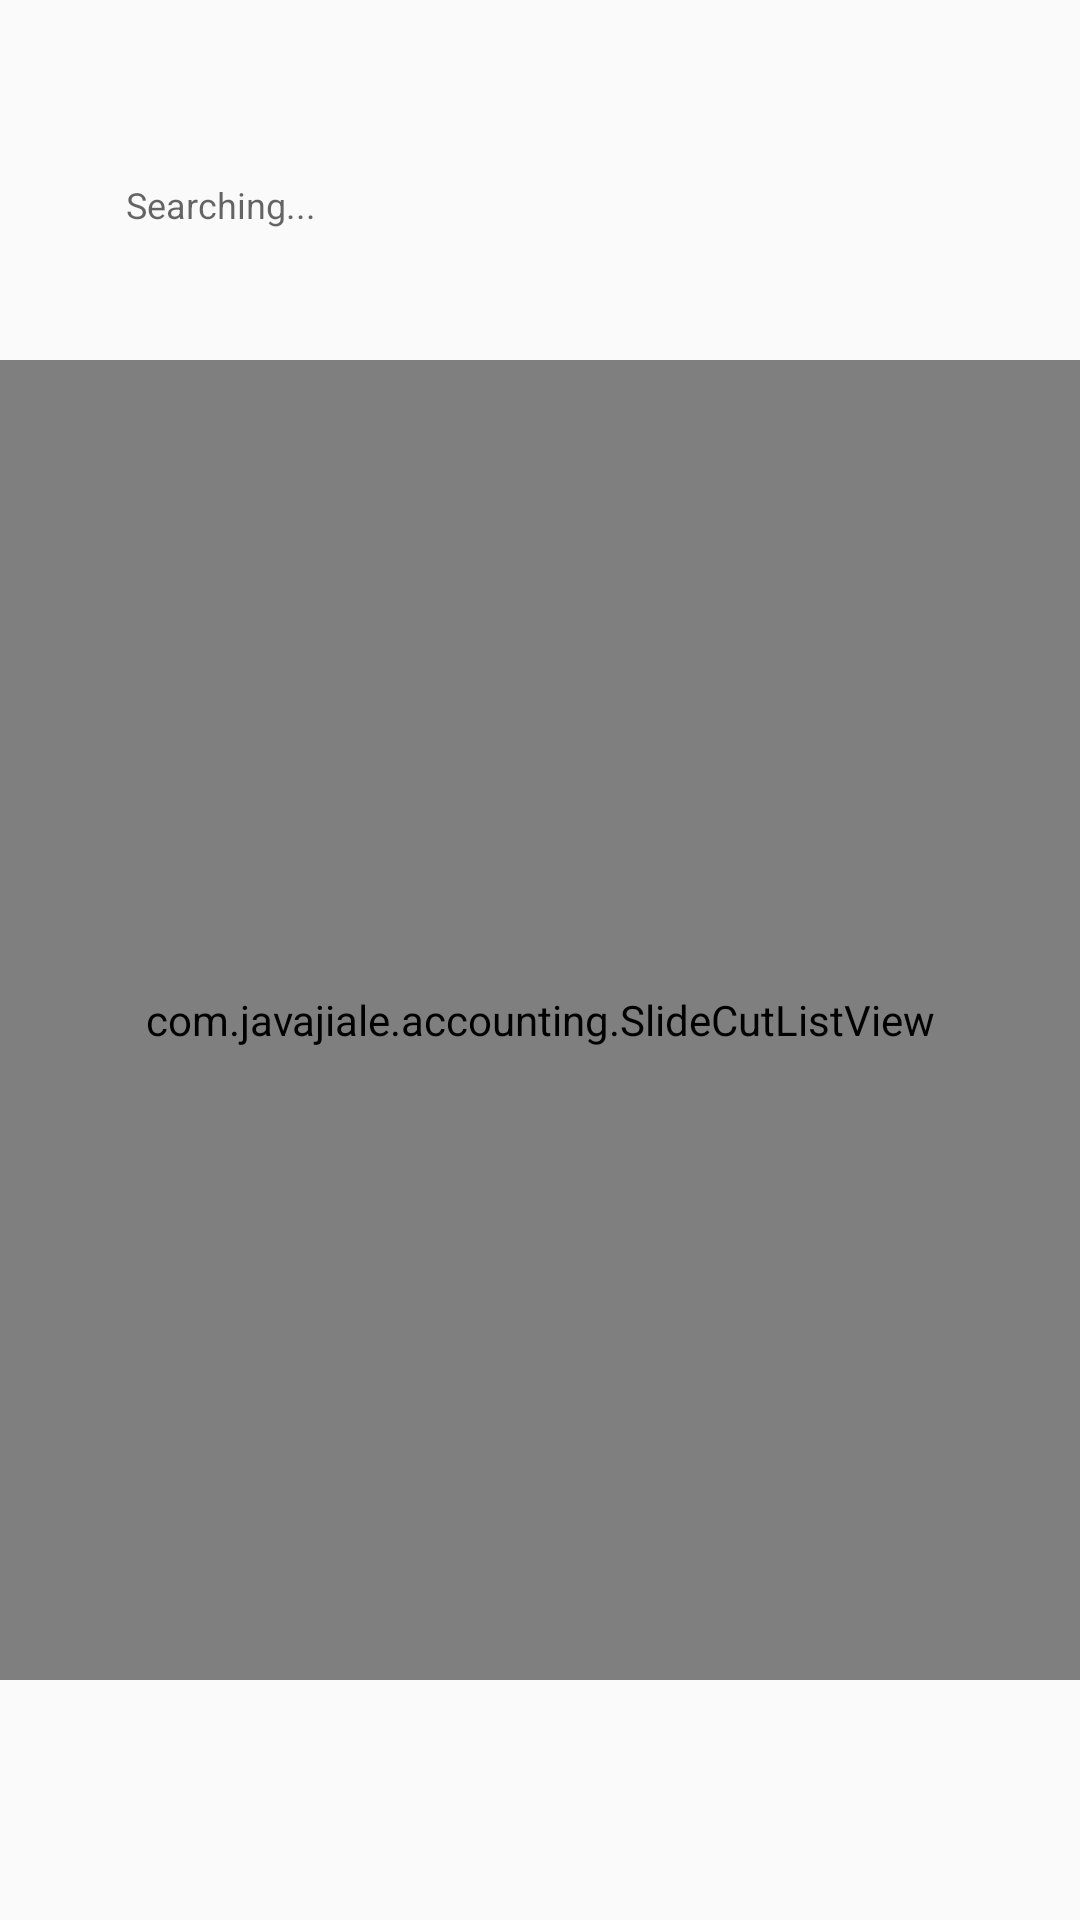

Layout XML and referenced resources for this Android screen:
<!-- AndroidManifest.xml: application theme AppTheme -->
<!-- res/layout/queryfragment.xml -->
<?xml version="1.0" encoding="utf-8"?>
<RelativeLayout xmlns:android="http://schemas.android.com/apk/res/android"

    android:layout_width="match_parent"
    android:layout_height="match_parent"
    android:orientation="vertical" >

    <RelativeLayout android:id="@+id/top"
        android:layout_width="fill_parent"
        android:layout_alignParentTop="true"
        android:layout_marginTop="60dp"
        android:paddingLeft="10dp"
        android:paddingRight="10dp"
        android:background="@android:color/transparent"
        android:layout_height="wrap_content">

        <RelativeLayout
            android:id="@+id/rlSearchFrameDelete"
            android:layout_width="fill_parent"
            android:layout_height="wrap_content"
            android:layout_centerVertical="true"
            android:gravity="center_vertical" >

            <EditText android:id="@+id/etSearch"
                android:layout_width="fill_parent"
                android:layout_height="wrap_content"
                android:singleLine="true"
                android:background="@drawable/search_frame"
                android:layout_marginRight="10dp"
                android:paddingLeft="32dp"
                android:textSize="12sp"
                android:hint="Searching..."
                />

            <ImageView android:id="@+id/ivDeleteText"
                android:layout_width="wrap_content"
                android:layout_height="wrap_content"
                android:layout_alignParentRight="true"
                android:src="@drawable/delete"
                android:layout_centerInParent="true"
                android:paddingRight="20dp"
                android:visibility="gone"/>

        </RelativeLayout>


    </RelativeLayout>

    <com.javajiale.accounting.SlideCutListView
        android:layout_marginTop="120dp"
        android:id="@+id/slideCutListView"
        android:layout_width="match_parent"
        android:layout_height="match_parent"
        android:listSelector="@android:color/transparent"
        android:divider="@android:color/transparent"
        android:cacheColorHint="@android:color/transparent"
        android:layout_marginBottom="80dp"
        >

    </com.javajiale.accounting.SlideCutListView>


</RelativeLayout>
<!-- resources referenced by this layout -->
<resources>
  <style name="AppTheme" parent="Theme.AppCompat.Light.DarkActionBar">
          
          <item name="colorPrimary">@color/colorPrimary</item>
          <item name="colorPrimaryDark">@color/colorPrimaryDark</item>
          <item name="colorAccent">@color/colorAccent</item>
      </style>
  <!-- not gathered from this repository: default colours our renderer supplied (Android Studio template values) -->
  <color name="colorPrimary">#FF6200EE</color>
  <color name="colorPrimaryDark">#FF3700B3</color>
  <color name="colorAccent">#FF03DAC5</color>
</resources>
